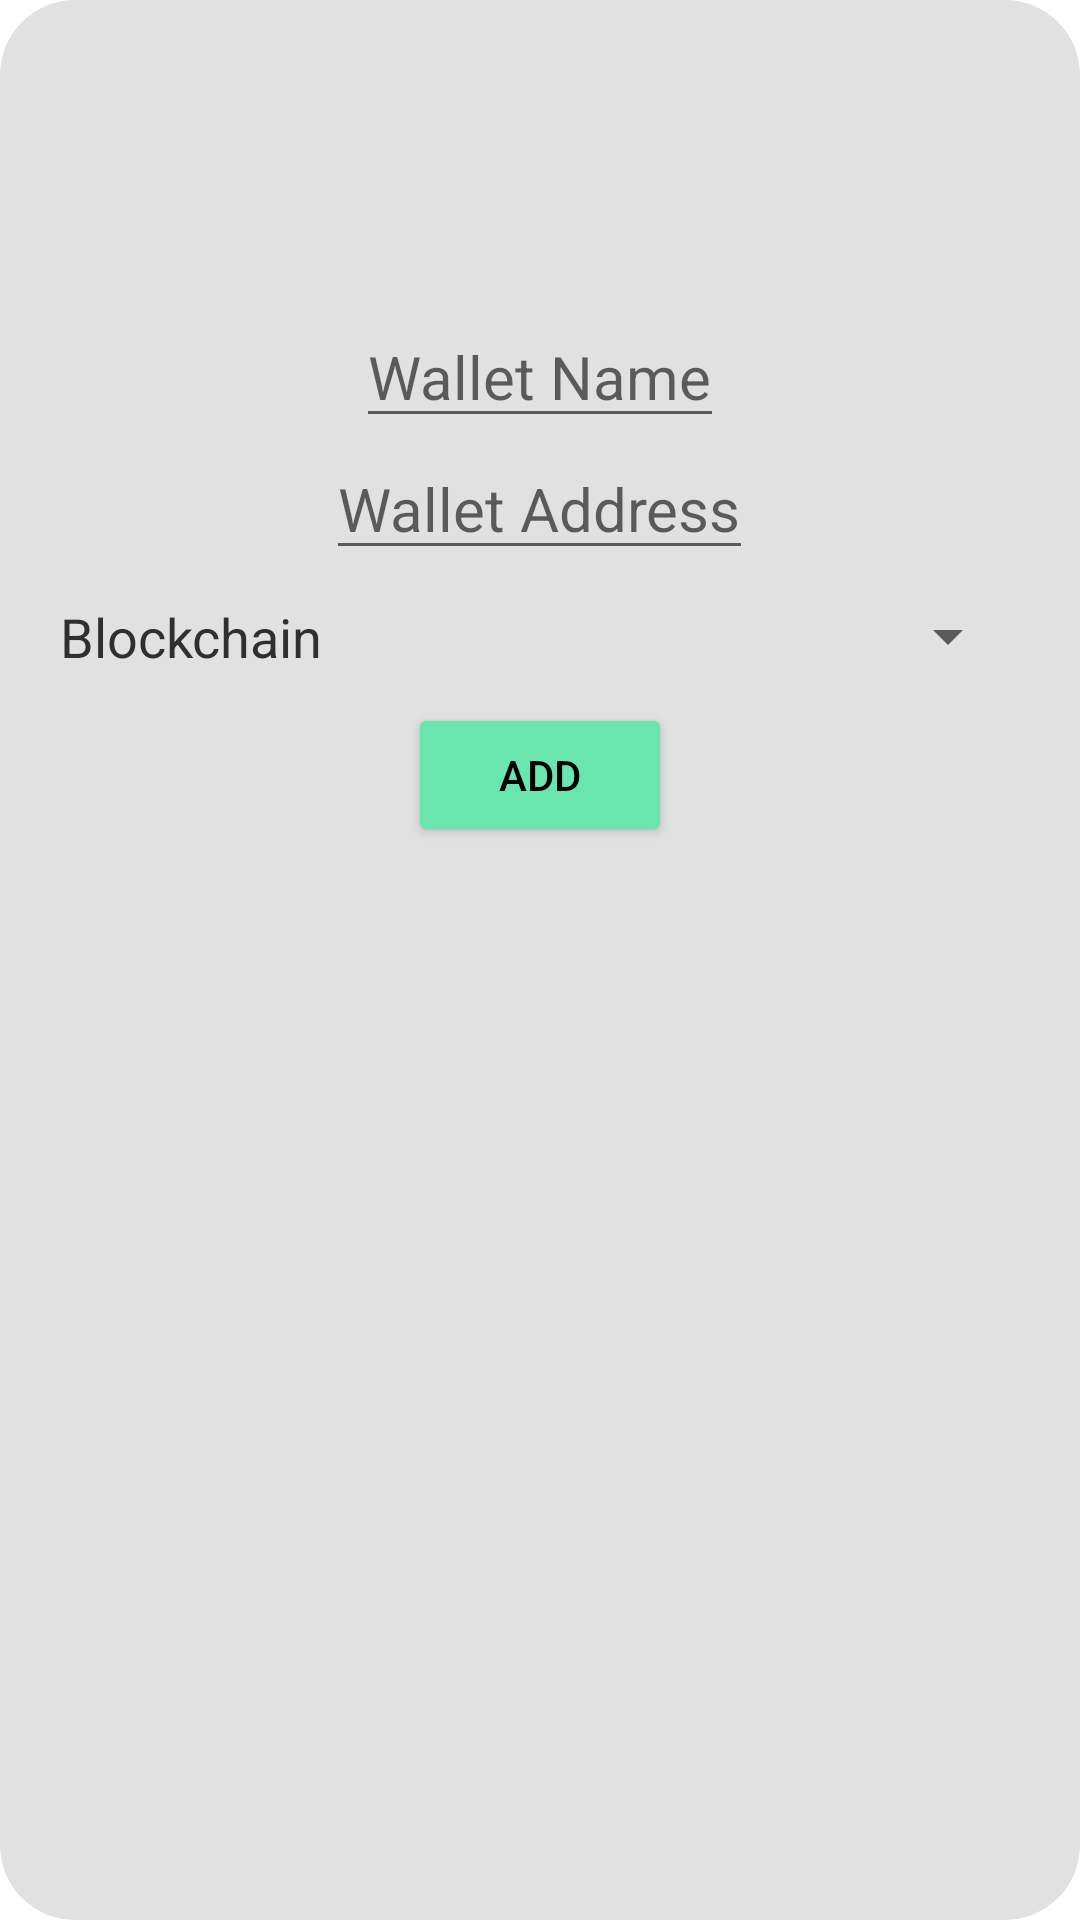

The Android layout XML behind this screen, and the referenced resources:
<!-- AndroidManifest.xml: application theme Theme.CryptoTracker -->
<!-- res/layout/dialog_addwallet.xml -->
<?xml version="1.0" encoding="utf-8"?>
<RelativeLayout xmlns:android="http://schemas.android.com/apk/res/android"
    xmlns:app="http://schemas.android.com/apk/res-auto"
    xmlns:tools="http://schemas.android.com/tools"
    android:layout_width="match_parent"
    android:layout_height="wrap_content"
    android:id="@+id/root_vg"
    android:background="@drawable/rounded_dialog">

    <RelativeLayout
        android:layout_width="match_parent"
        android:layout_height="wrap_content">

        <ImageView
            android:id="@+id/btnClose"
            android:layout_width="24dp"
            android:layout_height="24dp"
            android:layout_marginTop="2dp"
            android:layout_marginEnd="2dp"
            android:src="@drawable/ic_cancel"
            android:layout_alignParentEnd="true"
            android:layout_marginRight="2dp"
            android:layout_alignParentRight="true" />
        <LinearLayout
            android:layout_width="match_parent"
            android:layout_height="wrap_content"
            android:orientation="vertical">
            <ImageView
                android:id="@+id/img_icon"
                android:layout_width="80dp"
                android:layout_height="80dp"
                android:src="@drawable/ic_add_circle"
                android:elevation="8dp"
                android:layout_gravity="center_horizontal"
                android:layout_marginTop="12dp"/>

            <EditText
                android:id="@+id/txtWalletName"
                android:layout_width="wrap_content"
                android:layout_height="wrap_content"
                android:layout_gravity="center_horizontal"
                android:hint="Wallet Name"
                android:textSize="20sp" />
            <EditText
                android:id="@+id/txtWalletAddress"
                android:layout_width="wrap_content"
                android:layout_height="wrap_content"
                android:layout_gravity="center_horizontal"
                android:hint="Wallet Address"
                android:textSize="20sp" />
        <LinearLayout
            android:layout_width="match_parent"
            android:layout_height="wrap_content"
            android:orientation="horizontal">
        <LinearLayout
            android:layout_width="0dp"
            android:layout_height="match_parent"
            android:layout_weight="1"
            android:orientation="vertical"
            android:layout_margin="10dp">
            <TextView
                android:layout_width="wrap_content"
                android:layout_height="wrap_content"
                android:text="Blockchain"
                android:textColor="#2f2f2f"
                android:textSize="18sp"/>

        </LinearLayout>
        <LinearLayout
            android:layout_width="0dp"
            android:layout_height="match_parent"
            android:layout_weight="1"
            android:orientation="vertical"
            android:layout_margin="10dp">
            <Spinner
                android:id="@+id/spinner_blockchains"
                android:layout_width="match_parent"
                android:layout_height="wrap_content" />
        </LinearLayout>
        </LinearLayout>

                <Button
                    android:id="@+id/btnAdd"
                    android:layout_width="wrap_content"
                    android:layout_height="wrap_content"
                    android:layout_gravity="center_horizontal"
                    android:text="Add"
                    android:textColor="@color/black"
                    android:backgroundTint="#69e5ae"/>

        </LinearLayout>
    </RelativeLayout>



</RelativeLayout>
<!-- resources referenced by this layout -->
<resources>
  <color name="black">#FF000000</color>
  <!-- drawable rounded_dialog (drawable) -->
  <?xml version="1.0" encoding="utf-8"?>
  <shape xmlns:android="http://schemas.android.com/apk/res/android">
      <corners android:radius="25dp"/>
      <solid android:color="#e1e1e1"/>
      <padding
          android:left="10dp"
          android:top="10dp"
          android:right="10dp"
          android:bottom="10dp" />
  </shape>
  <style name="Theme.CryptoTracker" parent="Theme.MaterialComponents.DayNight.NoActionBar">
          
          <item name="colorPrimary">@color/light_gray</item>
          <item name="colorPrimaryVariant">@color/light_gray</item>
          <item name="colorOnPrimary">@color/black</item>
          <item name="android:windowLightStatusBar">true</item>
          
          <item name="colorSecondary">@color/teal_200</item>
          <item name="colorSecondaryVariant">@color/teal_700</item>
          <item name="colorOnSecondary">@color/black</item>
          
          <item name="android:statusBarColor" tools:targetApi="l">?attr/colorPrimaryVariant</item>
          
      </style>
  <color name="light_gray">#f2f2f2</color>
  <color name="teal_200">#FF03DAC5</color>
  <color name="teal_700">#FF018786</color>
</resources>
